Labelled photos from "output_BTC", an image-classification folder in ZheNiuNick/Fintech_533_project. The possible labels are: downtrend, uptrend.

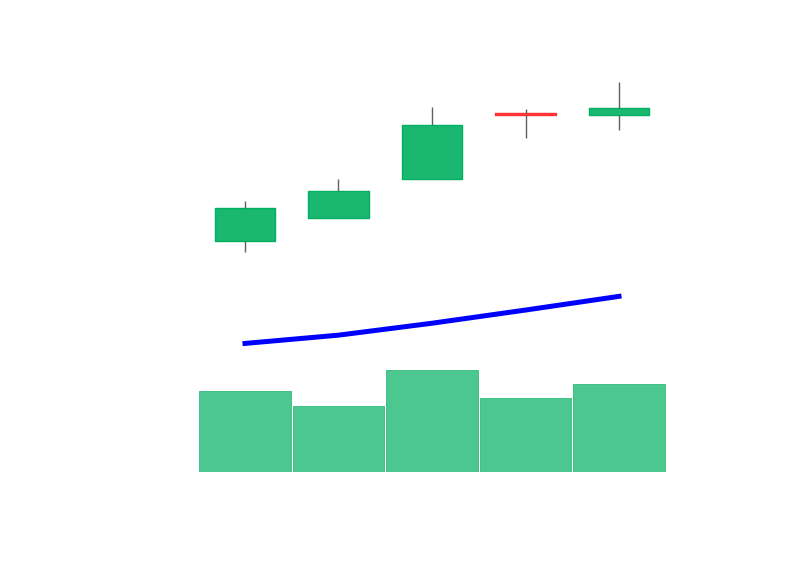
Label: uptrend

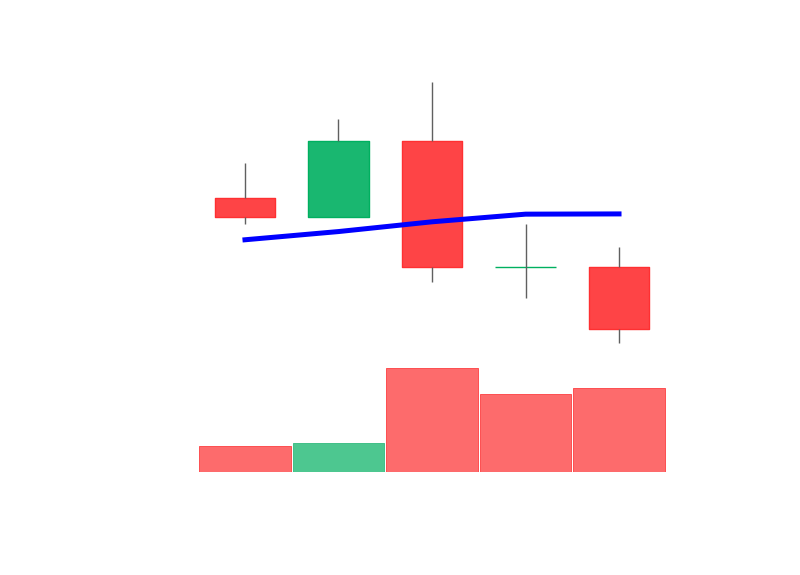
Label: downtrend

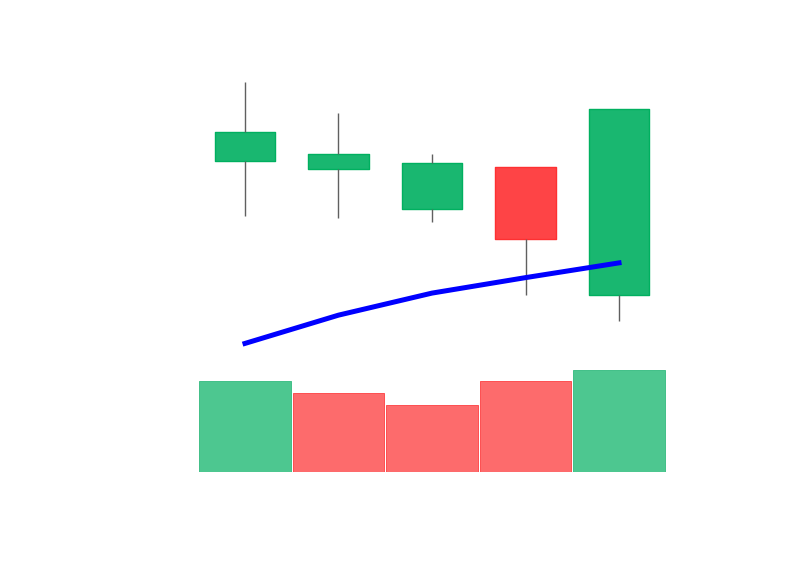
Label: uptrend

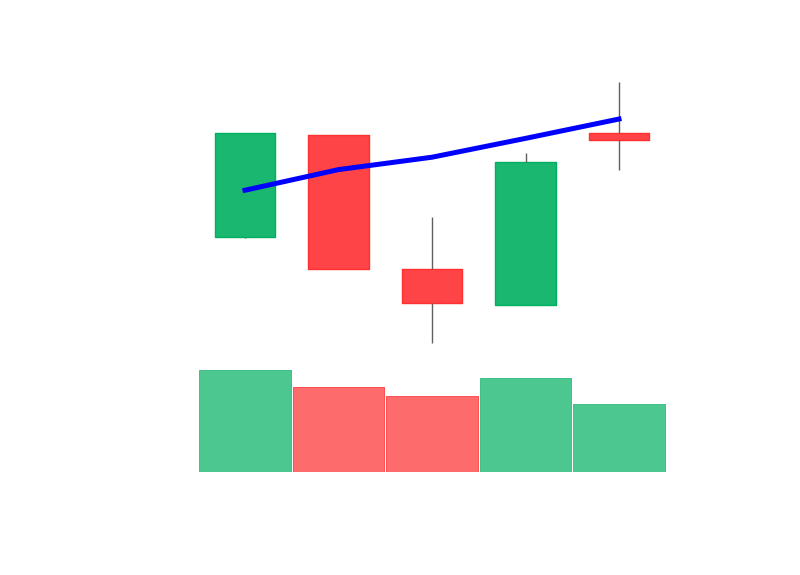
Label: downtrend

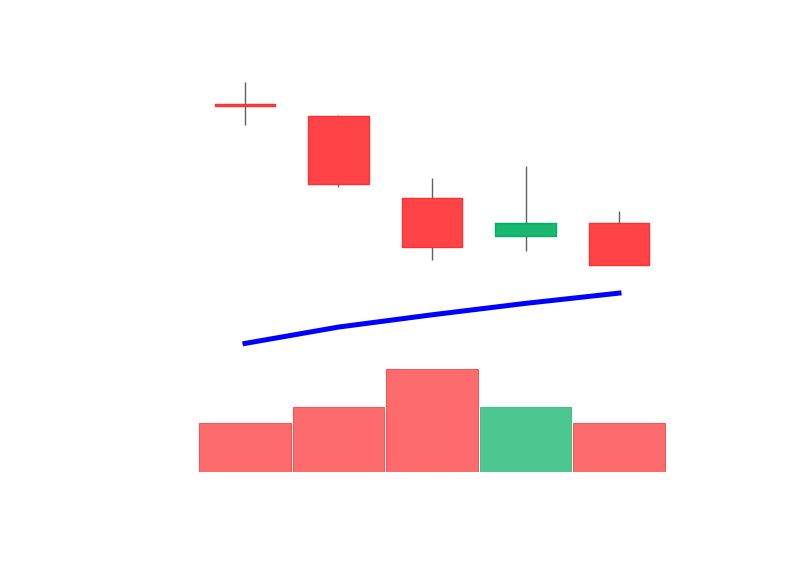
Label: uptrend

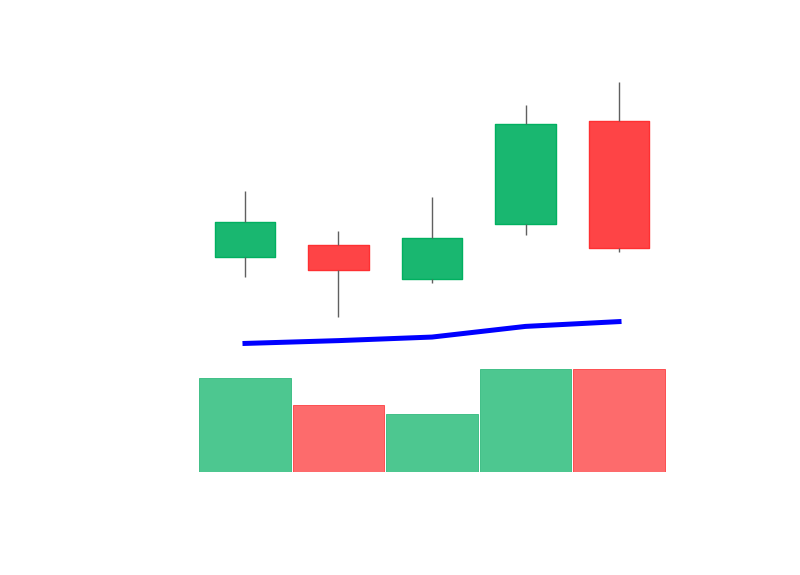
Label: uptrend
